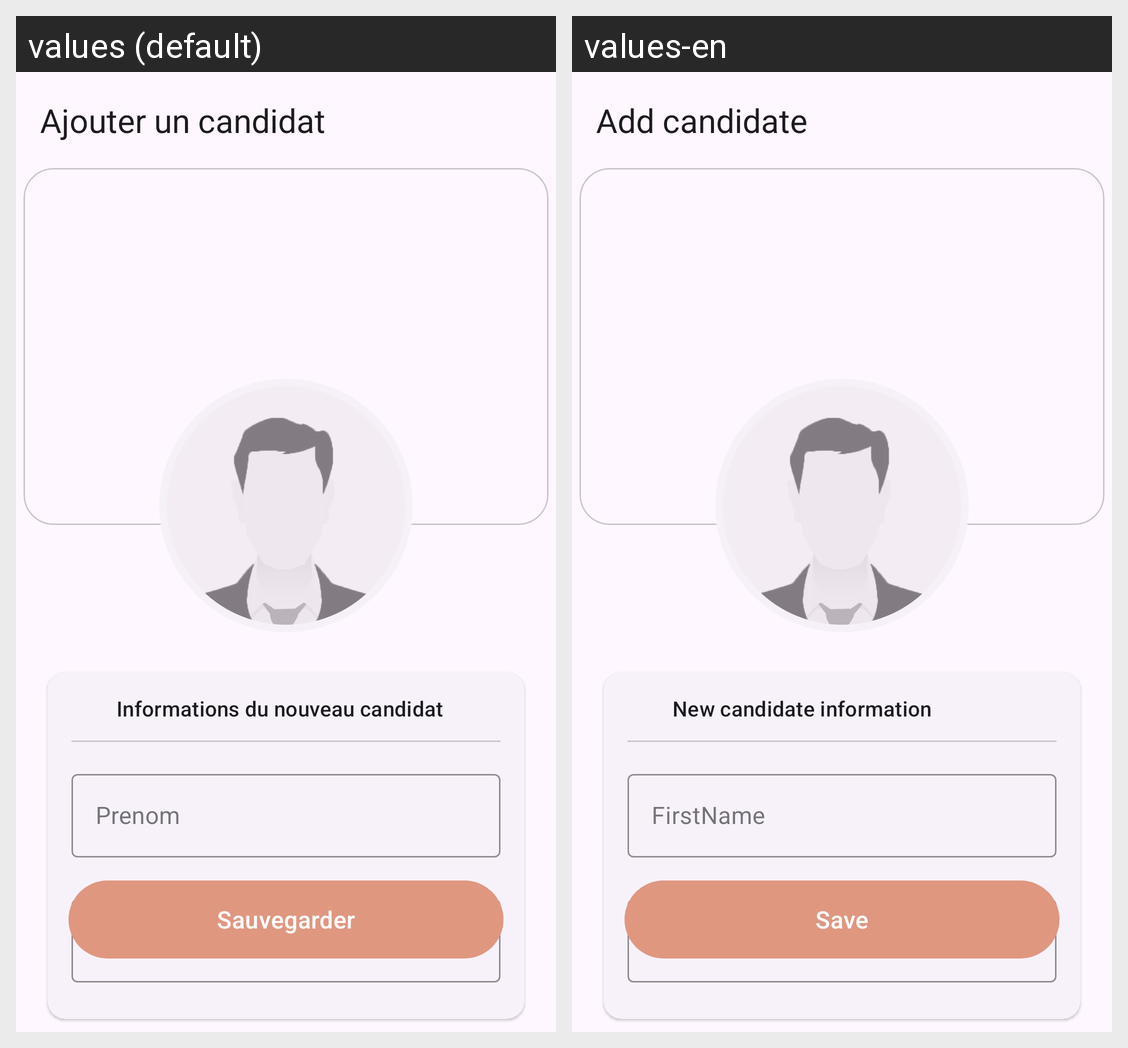

Translations of the strings shown on this Android screen, per locale in the grid:
Android screen res/layout/fragment_addcandidate.xml rendered under 2 locales, left to right: values (default), values-en. Device: Nexus 5 (rendered at 1080×1920; each locale shown at half size, 540×960, under a caption strip naming it); theme Theme.Vitesse.
Strings drawn on this screen, with the default value and each locale's value (text and hints the layout hard-codes, and strings that could not be matched under every locale, appear in the picture but are not listed):

add_candidate_toolbar_title
  values: Ajouter un candidat
  values-en: Add candidate

name_card_title
  values: Informations du nouveau candidat
  values-en: New candidate information

add_candidate_hint_firstname
  values: Prenom
  values-en: FirstName

add_candidate_hint_lastname
  values: Nom
  values-en: LastName

edit_candidate_savebutton_title
  values: Sauvegarder
  values-en: Save
